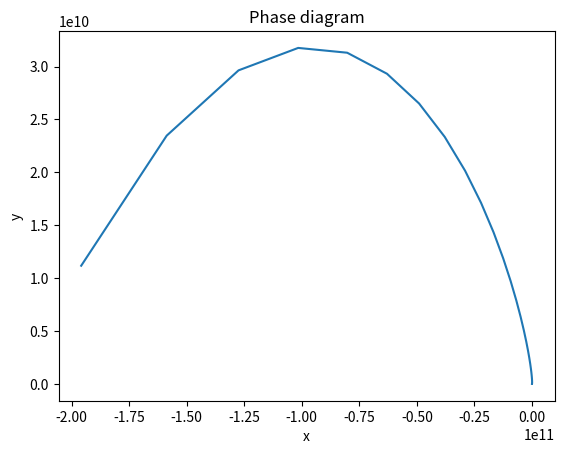

Python code for this plot:
import numpy as np
from scipy.integrate import odeint
import matplotlib.pyplot as plt

# Define the system of equations
def system(y, t):
    x, y = y
    dxdt = 2*x - y
    dydt = x + 3*y
    return [dxdt, dydt]

# Define the initial conditions
y0 = [1, 2]

# Define the time span for the solution
t = np.linspace(0, 10, 101)

# Solve the system of equations
sol = odeint(system, y0, t)

# Plot the solution
plt.plot(sol[:, 0], sol[:, 1])
plt.xlabel('x')
plt.ylabel('y')
plt.title('Phase diagram')
plt.show()
